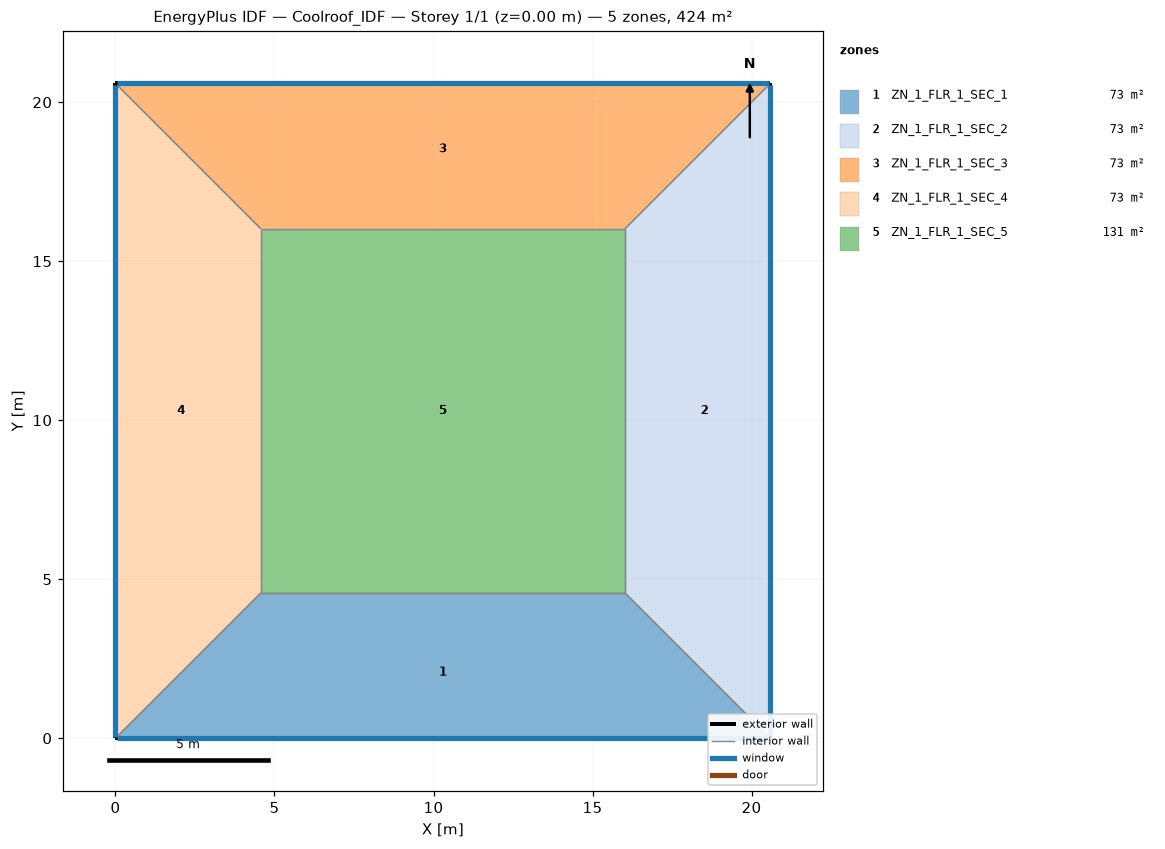
=== STOREY PLAN SPEC (per zone: floor XY polygon, exterior-wall plan segments, windows/doors) ===
zone 1: ZN_1_FLR_1_SEC_1  (73.2 m²)
  floor: (4.57, 4.57) (16.02, 4.57) (20.59, 0.00) (0.00, 0.00)
  exterior wall: (0.00, 0.00) – (20.59, 0.00)  [20.6 m]
    window: (0.05, 0.00) – (20.54, 0.00)  [21.6 m²]
  interior walls: 3
zone 2: ZN_1_FLR_1_SEC_2  (73.2 m²)
  floor: (16.02, 4.57) (16.02, 16.02) (20.59, 20.59) (20.59, 0.00)
  exterior wall: (20.59, 0.00) – (20.59, 20.59)  [20.6 m]
    window: (20.59, 0.05) – (20.59, 20.54)  [21.6 m²]
  interior walls: 3
zone 3: ZN_1_FLR_1_SEC_3  (73.2 m²)
  floor: (0.00, 20.59) (20.59, 20.59) (16.02, 16.02) (4.57, 16.02)
  exterior wall: (20.59, 20.59) – (0.00, 20.59)  [20.6 m]
    window: (20.54, 20.59) – (0.05, 20.59)  [21.6 m²]
  interior walls: 3
zone 4: ZN_1_FLR_1_SEC_4  (73.2 m²)
  floor: (0.00, 20.59) (4.57, 16.02) (4.57, 4.57) (0.00, 0.00)
  exterior wall: (0.00, 20.59) – (0.00, 0.00)  [20.6 m]
    window: (0.00, 20.54) – (0.00, 0.05)  [21.6 m²]
  interior walls: 3
zone 5: ZN_1_FLR_1_SEC_5  (131.1 m²)
  floor: (4.57, 16.02) (16.02, 16.02) (16.02, 4.57) (4.57, 4.57)
  interior walls: 4

=== DERIVED (storey summary) ===
Building: Coolroof_IDF
Storey: 1 of 1  (floor level z = 0.00 m)
Storey gross floor area: 424.0 m²
Zones on this storey: 5
  - ZN_1_FLR_1_SEC_1: floor 73.2 m²; exterior wall 20.6 m (72.1 m²); 1 window(s) 21.6 m²; WWR 30.0%
  - ZN_1_FLR_1_SEC_2: floor 73.2 m²; exterior wall 20.6 m (72.1 m²); 1 window(s) 21.6 m²; WWR 30.0%
  - ZN_1_FLR_1_SEC_3: floor 73.2 m²; exterior wall 20.6 m (72.1 m²); 1 window(s) 21.6 m²; WWR 30.0%
  - ZN_1_FLR_1_SEC_4: floor 73.2 m²; exterior wall 20.6 m (72.1 m²); 1 window(s) 21.6 m²; WWR 30.0%
  - ZN_1_FLR_1_SEC_5: floor 131.1 m²
Zone adjacency (shared interzone walls):
  - ZN_1_FLR_1_SEC_1 ↔ ZN_1_FLR_1_SEC_2
  - ZN_1_FLR_1_SEC_1 ↔ ZN_1_FLR_1_SEC_4
  - ZN_1_FLR_1_SEC_1 ↔ ZN_1_FLR_1_SEC_5
  - ZN_1_FLR_1_SEC_2 ↔ ZN_1_FLR_1_SEC_3
  - ZN_1_FLR_1_SEC_2 ↔ ZN_1_FLR_1_SEC_5
  - ZN_1_FLR_1_SEC_3 ↔ ZN_1_FLR_1_SEC_4
  - ZN_1_FLR_1_SEC_3 ↔ ZN_1_FLR_1_SEC_5
  - ZN_1_FLR_1_SEC_4 ↔ ZN_1_FLR_1_SEC_5